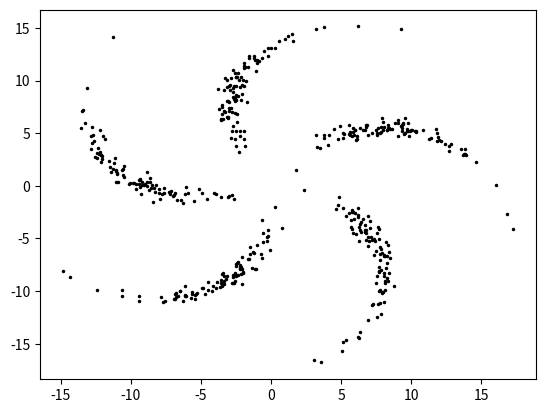

Source code (Python):
# Mostly copied from:
# https://github.com/mattjj/svae/blob/master/experiments/gmm_svae_synth.py

import numpy as np
import matplotlib.pyplot as plt

def make_pinwheel_data(radial_std, tangential_std, num_classes, num_per_class, rate,     rand = np.random.RandomState(0)):
    rads = np.linspace(0, 2 * np.pi, num_classes, endpoint=False)
    features = rand.randn(num_classes * num_per_class, 2) \
               * np.array([radial_std, tangential_std])
    features[:, 0] += 1.
    labels = np.repeat(np.arange(num_classes), num_per_class)

    angles = rads[labels] + rate * np.exp(features[:, 0])
    rotations = np.stack([np.cos(angles), -np.sin(angles),
                          np.sin(angles), np.cos(angles)])
    rotations = np.reshape(rotations.T, (-1, 2, 2))

    data = 10 * rand.permutation(np.einsum('ti,tij->tj', features, rotations))
    return data.astype(np.float32)


data = make_pinwheel_data(
    radial_std=0.3,
    tangential_std=0.05,
    num_classes=5,
    num_per_class=100,
    rate=0.25)

plt.plot(data[:, 0], data[:, 1], 'k.', markersize=3);